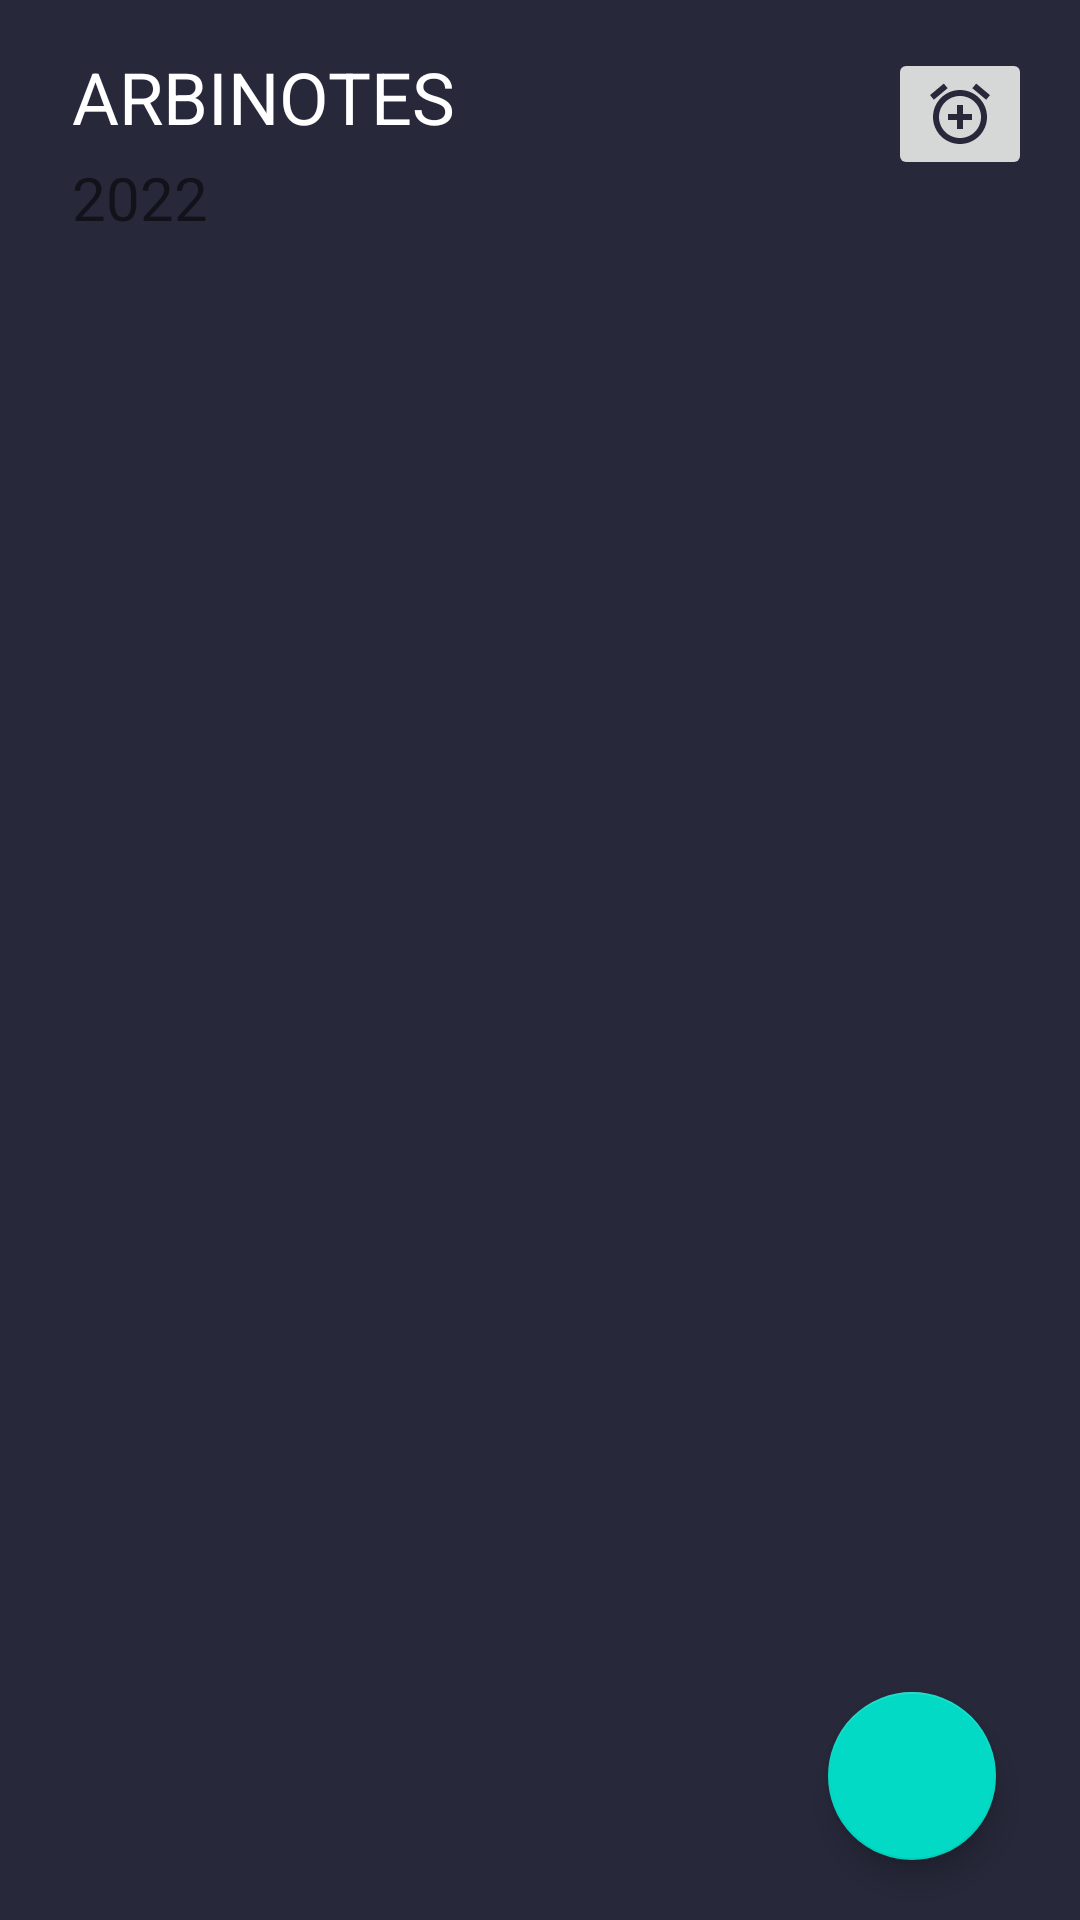

Layout XML and referenced resources for this Android screen:
<!-- AndroidManifest.xml: activity theme Theme.MainActivity -->
<!-- res/layout/activity_main.xml -->
<?xml version="1.0" encoding="utf-8"?>
<androidx.constraintlayout.widget.ConstraintLayout xmlns:android="http://schemas.android.com/apk/res/android"
    xmlns:app="http://schemas.android.com/apk/res-auto"
    xmlns:tools="http://schemas.android.com/tools"
    android:layout_width="match_parent"
    android:layout_height="match_parent"
    android:background="#27283a"
    tools:context=".MainActivity">

    <RelativeLayout
        android:id="@+id/linearLayout"
        android:layout_width="match_parent"
        android:layout_height="wrap_content"
        android:orientation="vertical"
        app:layout_constraintEnd_toEndOf="parent"
        app:layout_constraintStart_toStartOf="parent"
        app:layout_constraintTop_toTopOf="parent">

        <TextView
            android:id="@+id/textView"
            android:layout_width="match_parent"
            android:layout_height="wrap_content"
            android:layout_marginStart="24dp"
            android:layout_marginLeft="24dp"
            android:layout_marginTop="16dp"
            android:layout_marginEnd="16dp"
            android:layout_marginRight="16dp"
            android:fontFamily="sans-serif"
            android:text="@string/title_activity_main"
            android:textColor="@color/white"
            android:textSize="24sp" />

        <TextView
            android:id="@+id/textView2"
            android:layout_width="wrap_content"
            android:layout_height="wrap_content"
            android:layout_below="@+id/textView"
            android:layout_alignParentStart="true"
            android:layout_alignParentLeft="true"
            android:layout_marginStart="24dp"
            android:layout_marginLeft="24dp"
            android:layout_marginTop="4dp"
            android:layout_marginBottom="24dp"
            android:text="@string/subtitle_activity_main"
            android:fontFamily="sans-serif"
            android:textColor="@color/text_light"
            android:textSize="20sp" />

        <ImageButton
            android:id="@+id/buttonn"
            android:layout_width="wrap_content"
            android:layout_height="wrap_content"
            android:layout_alignParentTop="true"
            android:layout_alignParentEnd="true"
            android:layout_alignParentRight="true"
            android:layout_marginTop="16dp"
            android:layout_marginEnd="16dp"
            android:layout_marginRight="16dp"
            android:src="@drawable/ic_baseline_alarm_add_24"
             />


    </RelativeLayout>

    <androidx.recyclerview.widget.RecyclerView
        android:id="@+id/videogameRecyclerView"
        android:layout_width="0dp"
        android:layout_height="0dp"
        android:layout_marginLeft="8dp"
        android:layout_marginRight="8dp"
        app:layoutManager="LinearLayoutManager"
        app:layout_constraintBottom_toBottomOf="parent"
        app:layout_constraintEnd_toEndOf="parent"
        app:layout_constraintStart_toStartOf="parent"
        app:layout_constraintTop_toBottomOf="@+id/linearLayout"
        app:layout_constraintVertical_bias="0.0"
        tools:context=".MainActivity"
        tools:listitem="@layout/videogame_content" />

    <com.google.android.material.floatingactionbutton.FloatingActionButton
        android:id="@+id/newFloatingActionButton"
        android:layout_width="wrap_content"
        android:layout_height="wrap_content"
        android:layout_margin="20dp"
        android:contentDescription="@string/all"
        app:layout_constraintBottom_toBottomOf="parent"
        app:layout_constraintEnd_toEndOf="@+id/videogameRecyclerView"
        app:srcCompat="@drawable/ic_plus"
        tools:ignore="VectorDrawableCompat" />


</androidx.constraintlayout.widget.ConstraintLayout>
<!-- res/layout/videogame_content.xml (included above) -->
<?xml version="1.0" encoding="utf-8"?>
<androidx.constraintlayout.widget.ConstraintLayout xmlns:android="http://schemas.android.com/apk/res/android"
    xmlns:app="http://schemas.android.com/apk/res-auto"
    xmlns:tools="http://schemas.android.com/tools"
    android:layout_width="match_parent"
    android:layout_height="wrap_content"
    tools:context=".MainActivity">


    <androidx.cardview.widget.CardView
        android:layout_width="match_parent"
        android:layout_height="wrap_content"
        android:layout_marginStart="16dp"
        android:layout_marginLeft="16dp"
        android:layout_marginEnd="16dp"
        android:layout_marginRight="16dp"
        app:cardCornerRadius="8dp"
        app:cardElevation="0dp"
        app:cardBackgroundColor="#1AFFFFFF"
        app:layout_constraintBottom_toBottomOf="parent"
        app:layout_constraintEnd_toEndOf="parent"
        app:layout_constraintStart_toStartOf="parent">

        <LinearLayout
            android:layout_width="match_parent"
            android:layout_height="match_parent"
            android:orientation="vertical">

            <TextView
                android:id="@+id/nameTextView"
                android:layout_width="match_parent"
                android:layout_height="wrap_content"
                android:layout_marginStart="16dp"
                android:layout_marginLeft="16dp"
                android:layout_marginTop="32dp"
                android:layout_marginEnd="120dp"
                android:layout_marginRight="120dp"
                android:layout_marginBottom="8dp"
                android:text="@string/name"
                android:textColor="@color/white"
                android:textSize="20sp" />

            <TextView
                android:id="@+id/dateTextView"
                android:layout_width="match_parent"
                android:layout_height="wrap_content"
                android:layout_marginStart="16dp"
                android:layout_marginLeft="16dp"
                android:layout_marginEnd="120dp"
                android:layout_marginRight="120dp"
                android:layout_marginBottom="32dp"
                android:textColor="#cbcbcb"
                android:text="@string/date" />
        </LinearLayout>
    </androidx.cardview.widget.CardView>

    <androidx.cardview.widget.CardView
        android:id="@+id/cardView"
        android:layout_width="100dp"
        android:layout_height="160dp"
        android:layout_marginEnd="32dp"
        android:layout_marginRight="32dp"
        android:layout_marginTop="8dp"
        android:layout_marginBottom="12dp"
        app:cardCornerRadius="8dp"
        app:layout_constraintBottom_toBottomOf="parent"
        app:layout_constraintEnd_toEndOf="parent"
        app:layout_constraintTop_toTopOf="parent">

        <ImageView
            android:id="@+id/posterImgeView"
            android:layout_width="match_parent"
            android:layout_height="match_parent"
            android:contentDescription="@string/all"
            android:scaleType="centerCrop"
            app:srcCompat="@drawable/arbi" />
    </androidx.cardview.widget.CardView>
</androidx.constraintlayout.widget.ConstraintLayout>
<!-- resources referenced by this layout -->
<resources>
  <!-- drawable arbi: jpg bitmap (drawable, 8733 bytes) -->
  <!-- drawable ic_baseline_alarm_add_24 (drawable) -->
  <vector android:height="24dp" android:tint="#27283A"
      android:viewportHeight="24" android:viewportWidth="24"
      android:width="24dp" xmlns:android="http://schemas.android.com/apk/res/android">
      <path android:fillColor="@android:color/white" android:pathData="M7.88,3.39L6.6,1.86 2,5.71l1.29,1.53 4.59,-3.85zM22,5.72l-4.6,-3.86 -1.29,1.53 4.6,3.86L22,5.72zM12,4c-4.97,0 -9,4.03 -9,9s4.02,9 9,9c4.97,0 9,-4.03 9,-9s-4.03,-9 -9,-9zM12,20c-3.87,0 -7,-3.13 -7,-7s3.13,-7 7,-7 7,3.13 7,7 -3.13,7 -7,7zM13,9h-2v3L8,12v2h3v3h2v-3h3v-2h-3L13,9z"/>
  </vector>
  <string name="all">TODO</string>
  <string name="date">JANUARY 18 2022</string>
  <string name="name">NOTE TITLE DEFAULT</string>
  <string name="subtitle_activity_main">2022</string>
  <string name="title_activity_main">ARBINOTES</string>
  <style name="Theme.MainActivity" parent="Theme.AppCompat.Light.NoActionBar">
          
          <item name="colorPrimaryDark">@color/purple_500</item>
          
          <item name="colorAccent">@color/teal_200</item>
          
          <item name="android:statusBarColor" tools:targetApi="l">@color/purple_500</item>
          
      </style>
  <!-- not gathered from this repository: default colours our renderer supplied (Android Studio template values) -->
  <color name="purple_500">#FF6200EE</color>
  <color name="teal_200">#FF03DAC5</color>
  <color name="white">#FFFFFFFF</color>
</resources>
